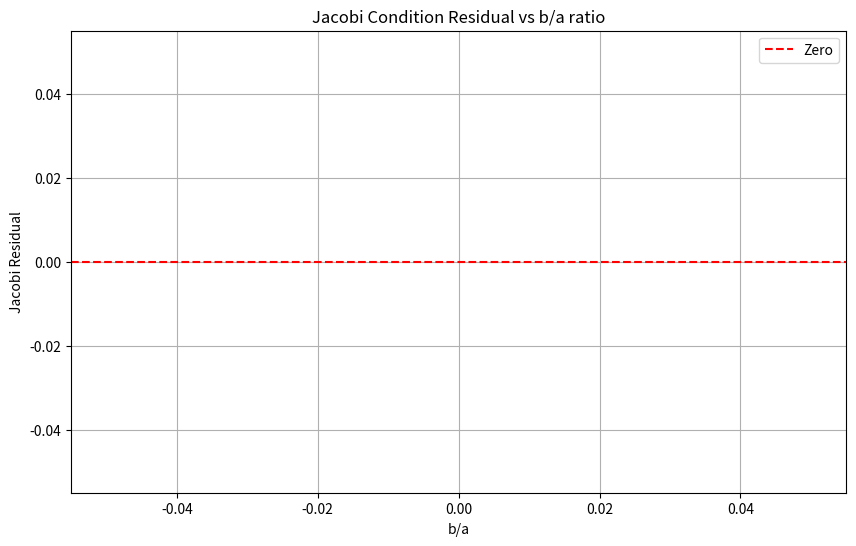

Write the Python code that produced this figure. (Note: this script raises an exception after producing the figure.)
import numpy as np
from scipy.special import elliprj, elliprf
from scipy.optimize import brentq
import matplotlib.pyplot as plt

def jacobi_test_case(b_over_a_target=0.9, debug=False):
    """
    Generate a valid Jacobi ellipsoid configuration.
    
    Parameters
    ----------
    b_over_a_target : float
        Target ratio b/a (will solve for exact value that satisfies constraints)
        Should be in range (0, 1) for oblate-ish shapes
    debug : bool
        If True, plot the residual function
        
    Returns
    -------
    dict with keys:
        'a', 'b', 'c' : semi-axes (a >= b >= c)
        'omega_squared' : rotation rate squared
        'b_over_a' : actual b/a ratio found
        'c_over_a' : actual c/a ratio
    """
    
    # Fix a = 1 for simplicity
    a = 1.0
    
    def jacobi_residual(b_over_a):
        """Residual function for Jacobi condition with abc=1 constraint"""
        b = a * b_over_a
        c = 1.0 / (a * b)  # From abc = 1
        
        a2, b2, c2 = a**2, b**2, c**2
        
        
        print(f"a, b, c: {a, b, c}")
        print(f"1/c^2: {1/c2}; (1/a^2+1/b^2): {1/a2+1/b2}")
        
        
        # Check ordering constraint
        if not (a >= b >= c > 0):
            return np.inf
        
        # When b = a, we have division by zero, so avoid it
        if np.abs(b - a) < 1e-10:
            return np.inf
        
        # Compute R_J elliptic integrals
        
        
        print(f"a, b, c: {a, b, c}")
        print(f"1/c^2: {1/c2}; (1/a^2+1/b^2): {1/a2+1/b2}")
        
        try:
            RJ_a = elliprj(b2, c2, a2, a2)
            RJ_b = elliprj(a2, c2, b2, b2)
            RJ_c = elliprj(a2, b2, c2, c2)
        except:
            return np.inf
        
        # Jacobi condition
        LHS = (a2 * b2) / (b2 - a2) * (RJ_a - RJ_b)
        RHS = c2 * RJ_c
        
        return LHS - RHS
    
    # Debug: plot the residual
    if debug:
        b_vals = np.linspace(0.1, 0.99, 200)
        residuals = [jacobi_residual(b) for b in b_vals]
        
        plt.figure(figsize=(10, 6))
        plt.plot(b_vals, residuals)
        plt.axhline(y=0, color='r', linestyle='--', label='Zero')
        plt.xlabel('b/a')
        plt.ylabel('Jacobi Residual')
        plt.title('Jacobi Condition Residual vs b/a ratio')
        plt.grid(True)
        plt.legend()
        plt.show()
        
        print(f"Residual at b/a=0.1: {jacobi_residual(0.1)}")
        print(f"Residual at b/a=0.5: {jacobi_residual(0.5)}")
        print(f"Residual at b/a=0.9: {jacobi_residual(0.9)}")
    
    # Find the b/a ratio that satisfies the Jacobi condition
    # Search in a reasonable range
    b_over_a = brentq(jacobi_residual, 0.1, 0.99)
    
    # Compute final configuration
    b = a * b_over_a
    c = 1.0 / (a * b)
    
    # Compute omega^2 from virial theorem
    a2, b2, c2 = a**2, b**2, c**2
    
    # A_i integrals
    RF = elliprf(b2, c2, a2)
    RJ_a = elliprj(b2, c2, a2, a2)
    A1 = 2 * (RF - RJ_a / 3)
    
    RF = elliprf(a2, b2, c2)
    RJ_c = elliprj(a2, b2, c2, c2)
    A3 = 2 * (RF - RJ_c / 3)
    
    omega_squared = 2 * np.pi * (A1 - A3)
    
    return {
        'a': a,
        'b': b,
        'c': c,
        'omega_squared': omega_squared,
        'b_over_a': b_over_a,
        'c_over_a': c / a,
        'abc': a * b * c
    }


# Test it with debug mode first
if __name__ == "__main__":
    config = jacobi_test_case(0.9, debug=True)